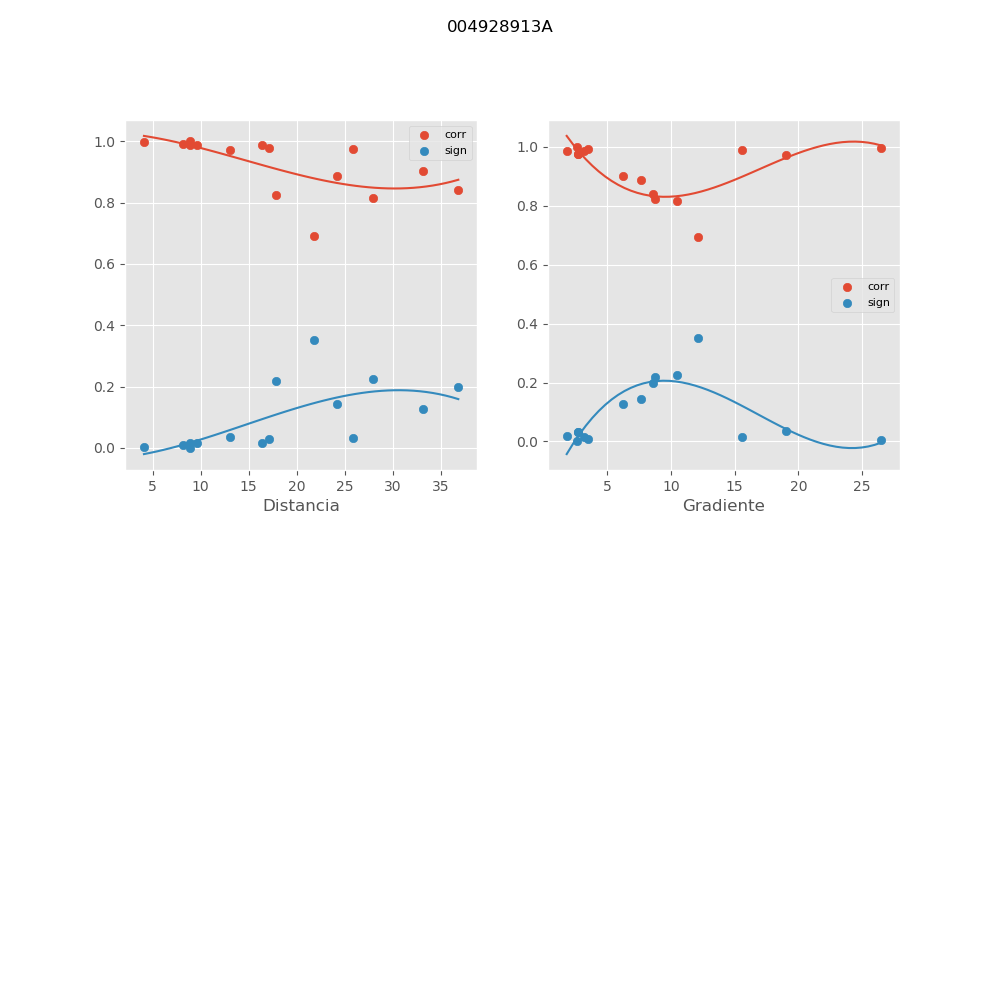

The file beside this chart, header and first rows:
, mx_co, mx_di, mx_gr, mx_si
0, 0.9972, 4.095, 26.5, 0.003834
1, 0.9731, 13.02, 19.01, 0.03585
2, 0.8395, 36.79, 8.584, 0.1991
3, 0.8153, 27.89, 10.5, 0.2262
4, 0.6926, 21.79, 12.15, 0.3509
5, 0.9886, 8.924, 15.56, 0.01526
6, 0.9022, 33.11, 6.26, 0.1255
7, 0.8872, 24.21, 7.612, 0.1436
8, 0.8233, 17.8, 8.773, 0.2173
9, 0.9759, 25.79, 2.652, 0.0321
10, 0.977, 17.13, 2.65, 0.03066
11, 0.9873, 9.597, 1.797, 0.017
12, 0.9996, 8.904, 2.584, 0.0005524
13, 0.9878, 16.34, 3.13, 0.01631
14, 0.9927, 8.13, 3.463, 0.009765
